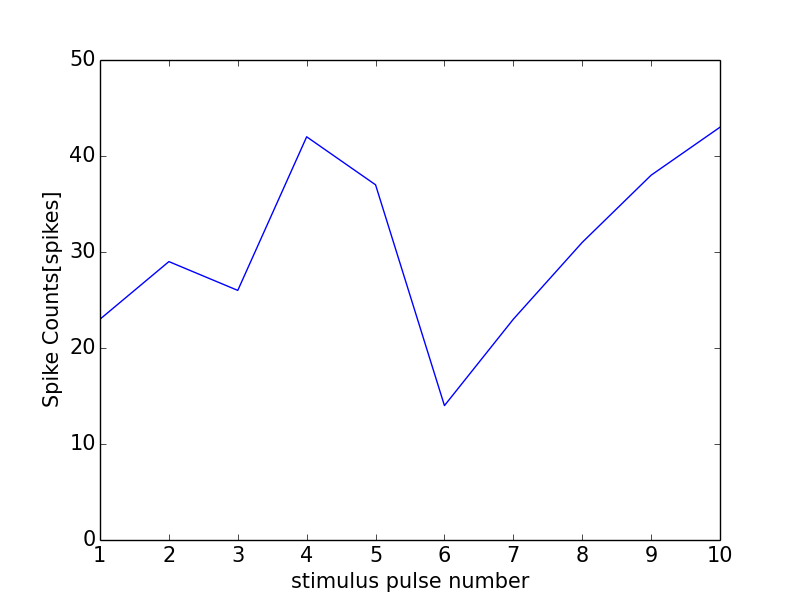

Values plotted in this chart, from the file beside it:
0, 0.0
0, 0
1, 23
2, 29
3, 26
4, 42
5, 37
6, 14
7, 23
8, 31
9, 38
10, 43
11, 0
